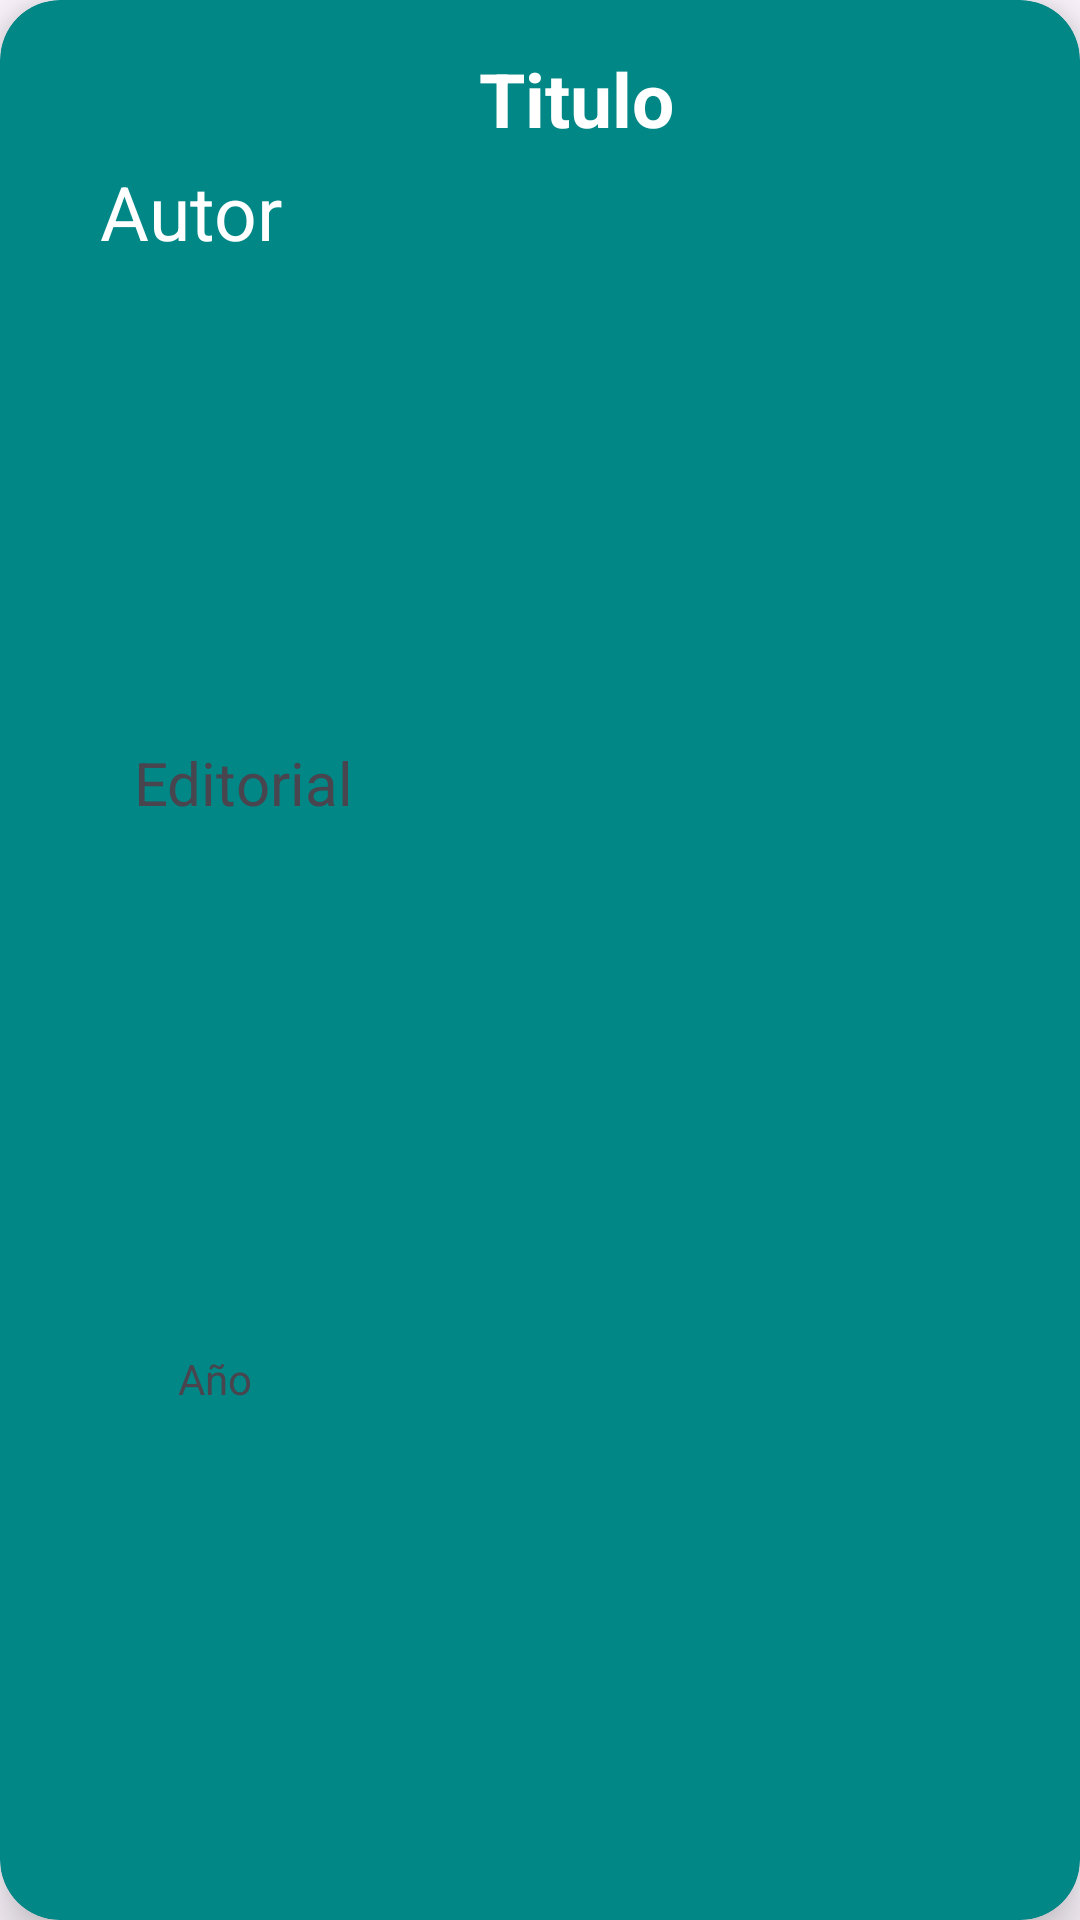

Reconstruct the res/layout file that produces this screen, plus the resources it refers to.
<!-- AndroidManifest.xml: application theme Theme.TP04LoginwithNavigation -->
<!-- res/layout/fragment_detalle_libros.xml -->
<androidx.cardview.widget.CardView xmlns:android="http://schemas.android.com/apk/res/android"
    xmlns:app="http://schemas.android.com/apk/res-auto"
    android:layout_width="match_parent"
    android:layout_height="200dp"
    android:layout_margin="40dp"
    app:cardBackgroundColor="@color/design_default_color_secondary_variant"
    app:cardCornerRadius="20dp"
    app:cardElevation="10dp"
    app:contentPaddingBottom="20dp">

    <androidx.constraintlayout.widget.ConstraintLayout
        android:layout_width="match_parent"
        android:layout_height="match_parent">


        <TextView
            android:id="@+id/tvTitulo"
            android:layout_width="wrap_content"
            android:layout_height="wrap_content"
            android:layout_marginTop="16dp"
            android:text="@string/tvTitulo"
            android:textColor="@color/white"
            android:textSize="25sp"
            android:textStyle="bold"
            app:layout_constraintEnd_toEndOf="parent"
            app:layout_constraintHorizontal_bias="0.541"
            app:layout_constraintStart_toStartOf="parent"
            app:layout_constraintTop_toTopOf="parent" />

        <TextView
            android:id="@+id/tvAutor"
            android:layout_width="wrap_content"
            android:layout_height="wrap_content"
            android:layout_marginTop="4dp"
            android:text="@string/tvAutor"
            android:textColor="@color/white"
            android:textSize="25sp"
            app:layout_constraintEnd_toEndOf="parent"
            app:layout_constraintHorizontal_bias="0.111"
            app:layout_constraintStart_toStartOf="parent"
            app:layout_constraintTop_toBottomOf="@+id/tvTitulo" />

        <TextView
            android:id="@+id/tvEditorial"
            android:layout_width="wrap_content"
            android:layout_height="wrap_content"
            android:layout_marginStart="30dp"
            android:layout_marginTop="10dp"
            android:layout_marginEnd="228dp"
            android:layout_marginBottom="16dp"
            android:text="@string/tvEditorial"
            android:textSize="20sp"
            app:layout_constraintBottom_toTopOf="@+id/tvAnio"
            app:layout_constraintEnd_toEndOf="parent"
            app:layout_constraintStart_toStartOf="parent"
            app:layout_constraintTop_toBottomOf="@+id/tvAutor" />

        <TextView
            android:id="@+id/tvAnio"
            android:layout_width="wrap_content"
            android:layout_height="wrap_content"
            android:layout_marginStart="25dp"
            android:layout_marginTop="10dp"
            android:layout_marginEnd="276dp"
            android:layout_marginBottom="1dp"
            android:text="@string/tvAnio"
            app:layout_constraintBottom_toBottomOf="parent"
            app:layout_constraintEnd_toEndOf="parent"
            app:layout_constraintHorizontal_bias="1.0"
            app:layout_constraintStart_toStartOf="parent"
            app:layout_constraintTop_toBottomOf="@+id/tvEditorial" />


    </androidx.constraintlayout.widget.ConstraintLayout>

</androidx.cardview.widget.CardView>
<!-- resources referenced by this layout -->
<resources>
  <string name="tvAnio">Año</string>
  <string name="tvAutor">Autor</string>
  <string name="tvEditorial">Editorial</string>
  <string name="tvTitulo">Titulo</string>
  <style name="Theme.TP04LoginwithNavigation" parent="Base.Theme.TP04LoginwithNavigation" />
  <style name="Base.Theme.TP04LoginwithNavigation" parent="Theme.Material3.DayNight.NoActionBar">
          
          
      </style>
  <!-- not gathered from this repository: default colours our renderer supplied (Android Studio template values) -->
  <color name="white">#FFFFFFFF</color>
</resources>
